Photos from the image-classification dataset "Pretraite" in the GitHub repository Angejules123/MULTIMODAL. Its 4 classes are: mild demented, moderate demented, non demented, very mild demented.

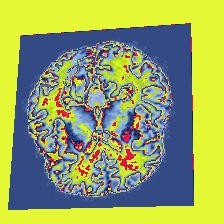
Label: non demented

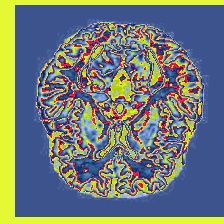
Label: mild demented

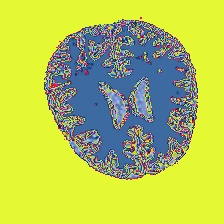
Label: very mild demented

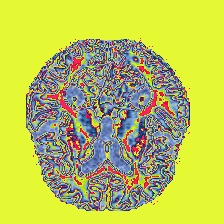
Label: moderate demented

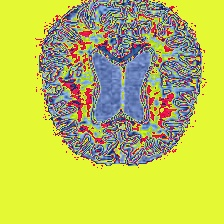
Label: very mild demented

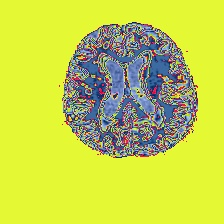
Label: mild demented
